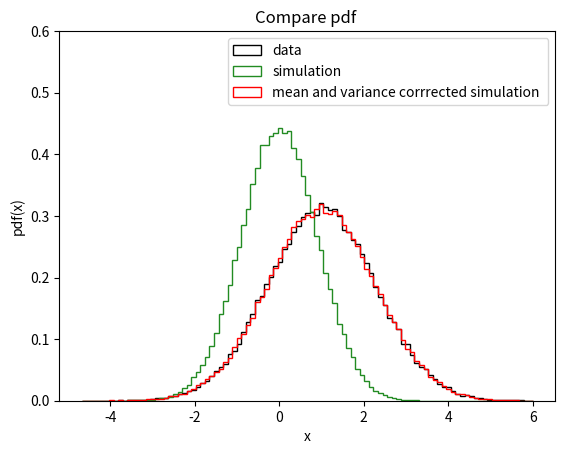

The matplotlib source for this figure:
import numpy as np
import scipy.stats
import matplotlib.pyplot as plt


def testExampleFit():
    '''
    Create a nominal and a distorted distribution
    '''
    NumData = 100000
    trueModel = scipy.stats.norm(loc=0, scale=0.9)
    distortion = scipy.stats.norm(loc=1.0, scale=0.9)
    simul = trueModel.rvs(size=NumData)
    distorted = distortion.rvs(size=NumData)
    data = simul + distorted

    # variance scaling
    mean_data = np.mean(data)
    mean_simul = np.mean(simul)
    estShift = mean_data - mean_simul

    # up to here we correct just a shift
    meanCorrectedSimul = simul + estShift

    # Let's perform a simplified smearing
    # shift everything to 0 mean
    mean_shifted_simul = np.mean(meanCorrectedSimul)
    zero_mean_simul = meanCorrectedSimul - mean_shifted_simul
    # And then calculate the ratio of the data simul sigma
    sigma_data = np.std(data)
    sigma_simul = np.std(zero_mean_simul)
    sigma_ratio = sigma_data/sigma_simul
    # The final corrected one
    corrected = zero_mean_simul * sigma_ratio + mean_shifted_simul

    # check that the 2 first moments are now close
    print("original MC mean ", np.mean(simul),
          " pseudodata mean ", np.mean(data),
          " corrected mean", np.mean(corrected))
    print("original MC sigma ", np.std(simul),
          " pseudodata sigma ", np.std(data),
          " corrected sigma", np.std(corrected))
    # Plotting follows ....
    # Fix colours for plotting
    dataColour = 'black'
    VARIColour = 'red'
    simulColour = 'forestgreen'

    histBins = 100
    # window for histograms
    sortedsimul = np.sort(simul)
    sorteddata = np.sort(data)
    minhist = min(sortedsimul[0], sorteddata[0])
    maxhist = max(sortedsimul[-1], sorteddata[-1])
    binning = np.linspace(minhist, maxhist, histBins)

    # pdf histograms
    fig, ax = plt.subplots()
    # data
    ax.hist(data,
            bins=binning,
            color=dataColour,
            density=True,
            histtype='step',
            label='data')

    # simulation
    ax.hist(simul,
            bins=binning,
            density=True,
            histtype='step',
            color=simulColour,
            label='simulation')

    # corrected simulation
    ax.hist(corrected,
            bins=binning,
            density=True,
            histtype='step',
            color=VARIColour,
            label='mean and variance corrrected simulation ')
    ax.legend(loc='best')
    ax.set(xlabel='x', ylabel='pdf(x)')
    ax.set_ylim([0, 0.6])
    ax.set_title("Compare pdf ")
    fig.savefig("comparePdf.png", dpi=300)


if __name__ == "__main__":
    testExampleFit()
